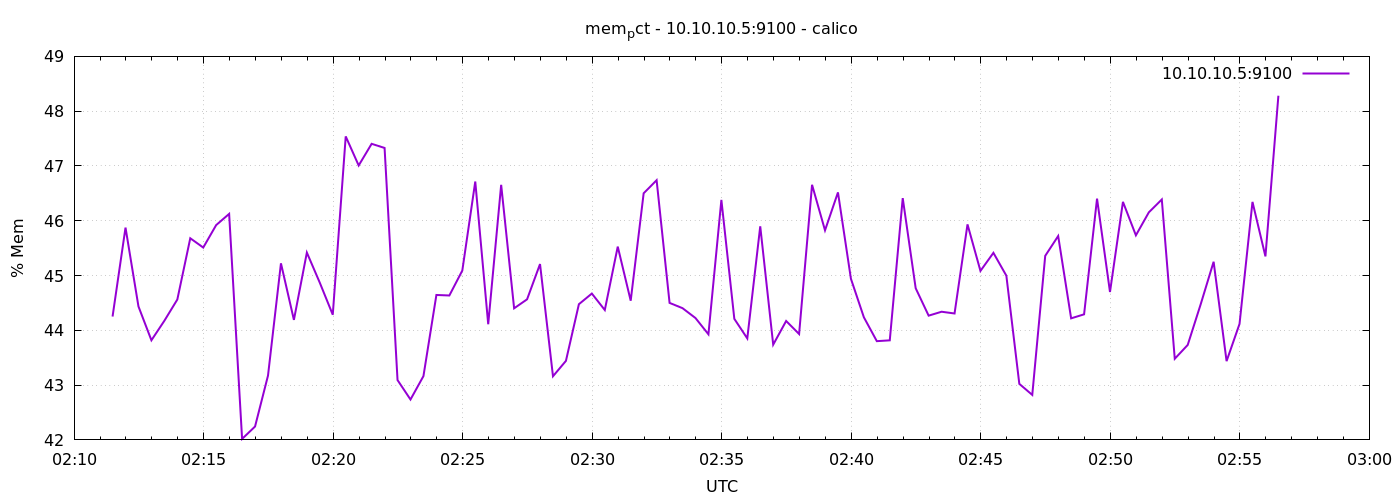

Source data for this figure (header and first rows):
1776823889	44.25139277502631
1776823919	45.88
1776823949	44.44
1776823979	43.82
1776824009	44.17
1776824039	44.56
1776824069	45.68
1776824099	45.51
1776824129	45.92
1776824159	46.13
1776824189	42.02
1776824219	42.24
1776824249	43.17
1776824279	45.22
1776824309	44.19
1776824339	45.42
1776824369	44.87
1776824399	44.28
1776824429	47.54
1776824459	47.01
1776824489	47.4
1776824519	47.33
1776824549	43.09
1776824579	42.74
1776824609	43.16
1776824639	44.65
1776824669	44.64
1776824699	45.09
1776824729	46.72
1776824759	44.11
1776824789	46.66
1776824819	44.4
1776824849	44.57
1776824879	45.21
1776824909	43.16
1776824939	43.44
1776824969	44.48
1776824999	44.67
1776825029	44.37
1776825059	45.53
1776825089	44.54
1776825119	46.5
1776825149	46.74
1776825179	44.5
1776825209	44.4
1776825239	44.22
1776825269	43.93
1776825299	46.38
1776825329	44.21
1776825359	43.85
1776825389	45.9
1776825419	43.74
1776825449	44.17
1776825479	43.93
1776825509	46.66
1776825539	45.82
1776825569	46.52
1776825599	44.94
1776825629	44.24
1776825659	43.8
1776825689	43.82
... 30 more rows
